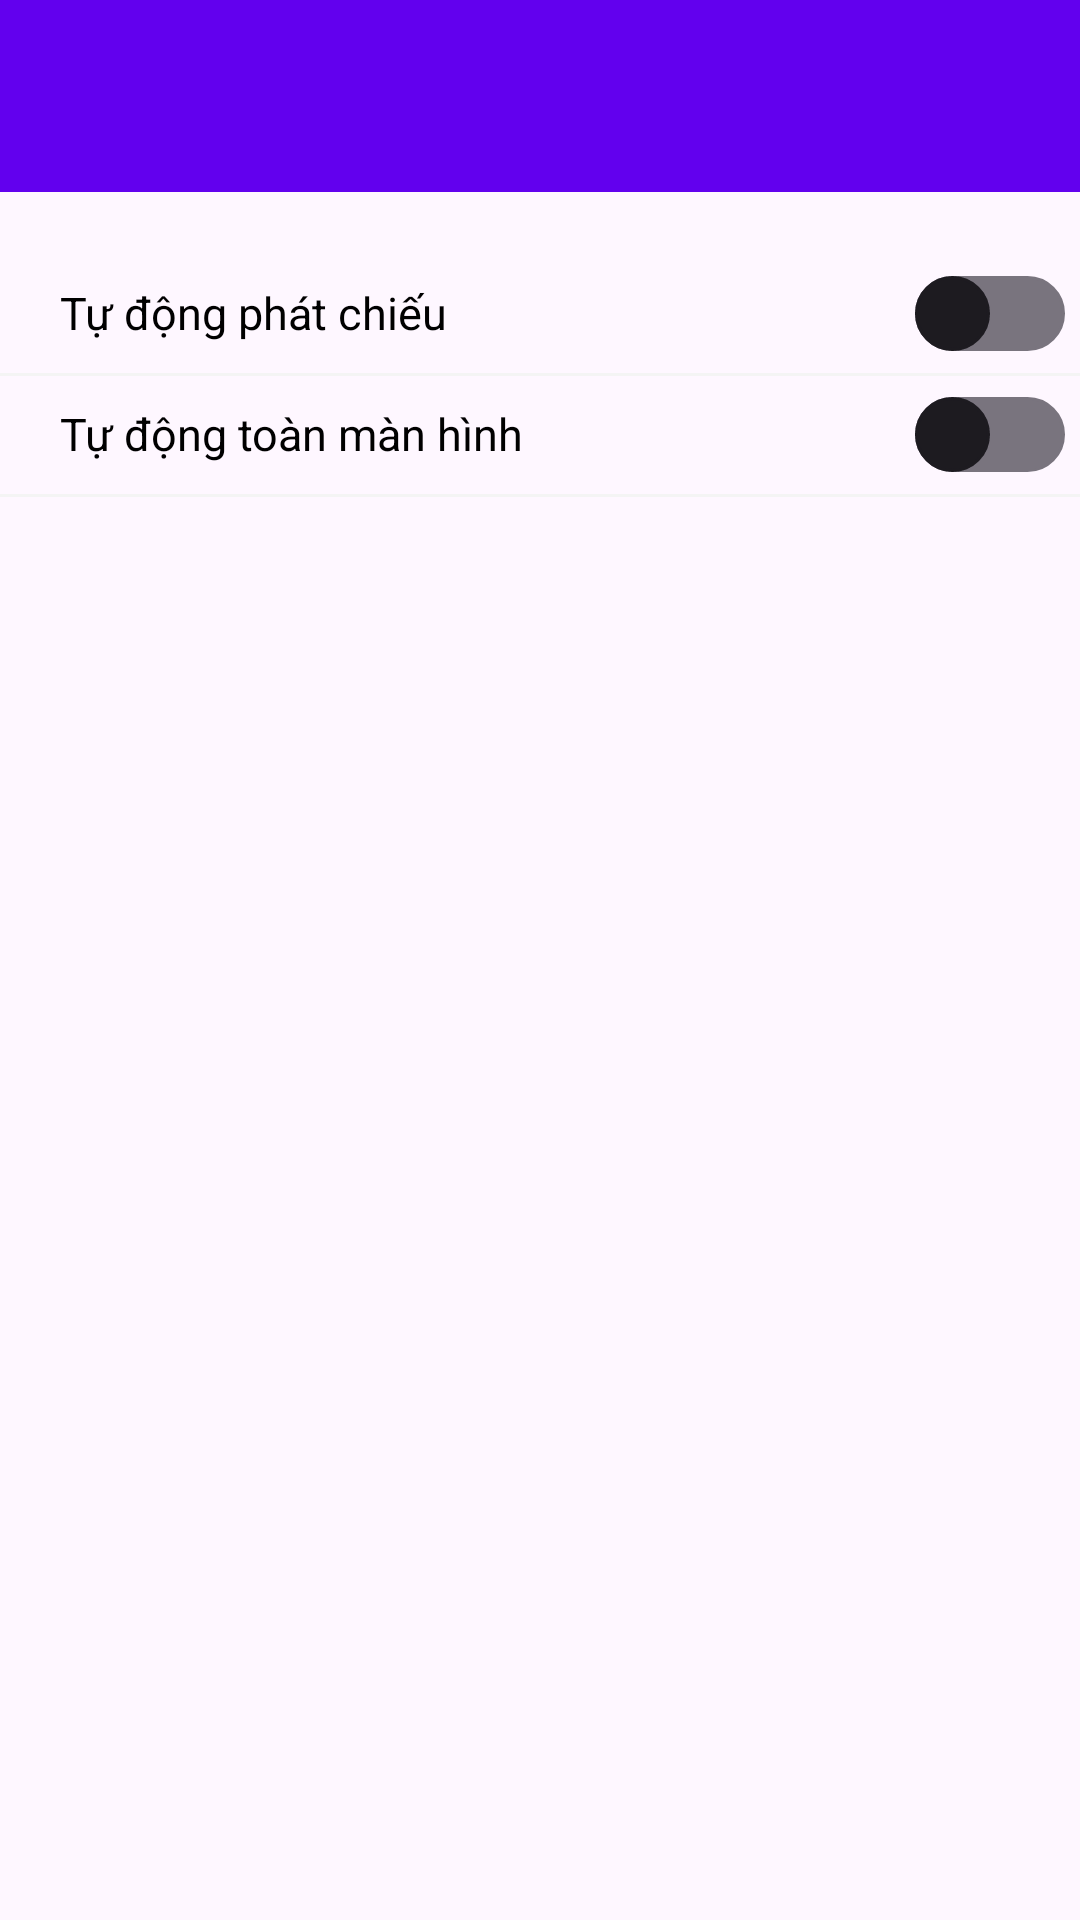

Android layout source for this screen:
<!-- AndroidManifest.xml: application theme Theme.WatchMovie -->
<!-- res/layout/fragment_setting_play_film.xml -->
<?xml version="1.0" encoding="utf-8"?>
<androidx.constraintlayout.widget.ConstraintLayout xmlns:android="http://schemas.android.com/apk/res/android"
    android:layout_width="match_parent"
    android:layout_height="match_parent"
    xmlns:app="http://schemas.android.com/apk/res-auto">

    <androidx.appcompat.widget.Toolbar
        android:id="@+id/tool_bar"
        app:layout_constraintStart_toStartOf="parent"
        app:layout_constraintTop_toTopOf="parent"
        android:background="@color/purple_500"
        app:titleTextColor="@color/white"
        android:layout_width="match_parent"
        android:layout_height="wrap_content"/>

    <androidx.appcompat.widget.AppCompatTextView
        android:id="@+id/title_auto_play"
        android:layout_marginTop="20dp"
        android:layout_marginStart="10dp"
        android:textColor="@color/black"
        android:padding="10dp"
        android:textSize="15sp"
        android:text="@string/auto_play"
        app:layout_constraintStart_toStartOf="parent"
        app:layout_constraintTop_toBottomOf="@id/tool_bar"
        android:layout_width="match_parent"
        android:layout_height="wrap_content"/>

    <androidx.appcompat.widget.SwitchCompat
        android:id="@+id/sw_setting_auto_play"
        app:layout_constraintTop_toTopOf="@+id/title_auto_play"
        app:layout_constraintBottom_toBottomOf="@+id/title_auto_play"
        android:layout_marginEnd="5dp"
        app:layout_constraintEnd_toEndOf="parent"
        android:thumb="@drawable/custom_thumb_switch_button"
        app:track="@drawable/custom_track_switch_button"
        android:layout_width="wrap_content"
        android:layout_height="wrap_content"/>

    <View
        app:layout_constraintTop_toBottomOf="@+id/title_auto_play"
        android:background="@color/gray_light"
        android:layout_width="match_parent"
        android:layout_height="1dp"/>

    <androidx.appcompat.widget.AppCompatTextView
        android:id="@+id/title_auto_full_screen"
        android:layout_marginStart="10dp"
        android:textColor="@color/black"
        android:padding="10dp"
        android:textSize="15sp"
        android:text="@string/auto_play_full_screen"
        app:layout_constraintStart_toStartOf="parent"
        app:layout_constraintTop_toBottomOf="@id/title_auto_play"
        android:layout_width="match_parent"
        android:layout_height="wrap_content"/>

    <androidx.appcompat.widget.SwitchCompat
        android:id="@+id/iv_change_name"
        app:layout_constraintTop_toTopOf="@+id/title_auto_full_screen"
        app:layout_constraintBottom_toBottomOf="@+id/title_auto_full_screen"
        android:layout_marginEnd="5dp"
        app:layout_constraintEnd_toEndOf="parent"
        android:thumb="@drawable/custom_thumb_switch_button"
        app:track="@drawable/custom_track_switch_button"
        android:layout_width="wrap_content"
        android:layout_height="wrap_content"/>

    <View
        app:layout_constraintTop_toBottomOf="@+id/title_auto_full_screen"
        android:background="@color/gray_light"
        android:layout_width="match_parent"
        android:layout_height="1dp"/>

</androidx.constraintlayout.widget.ConstraintLayout>
<!-- resources referenced by this layout -->
<resources>
  <color name="black">#000000</color>
  <color name="gray_light">#F4F4F4</color>
  <color name="purple_500">#FF6200EE</color>
  <color name="white">#FFFFFFFF</color>
  <!-- drawable custom_thumb_switch_button (drawable) -->
  <?xml version="1.0" encoding="utf-8"?>
  <selector xmlns:android="http://schemas.android.com/apk/res/android">
      <item android:state_checked="false">
          <shape android:shape="oval">
              <solid android:color="#ffffff" />
              <size android:width="25dp" android:height="25dp" />
              <stroke android:width="1dp" android:color="#8c8c8c" />
          </shape>
      </item>
      <item android:state_checked="true">
          <shape android:shape="oval">
              <solid android:color="#ffffff" />
              <size android:width="25dp" android:height="25dp" />
              <stroke android:width="1dp" android:color="#0687ED" />
          </shape>
      </item>
  </selector>
  <!-- drawable custom_track_switch_button (drawable) -->
  <?xml version="1.0" encoding="utf-8"?>
  <selector xmlns:android="http://schemas.android.com/apk/res/android">
      <item android:state_checked="false">
          <shape android:shape="rectangle">
              <corners android:radius="100dp" />
              <solid android:color="#ffffff" />
              <stroke android:color="#8c8c8c" android:width="1dp"/>
              <size android:height="25dp" />
          </shape>
      </item>
      <item android:state_checked="true">
          <shape android:shape="rectangle">
              <corners android:radius="100dp" />
              <solid android:color="#0687ED" />
              <stroke android:color="#8c8c8c" android:width="1dp"/>
              <size android:height="25dp" />
          </shape>
      </item>
  </selector>
  <string name="auto_play">Tự động phát chiếu</string>
  <string name="auto_play_full_screen">Tự động toàn màn hình</string>
  <style name="Theme.WatchMovie" parent="Theme.Material3.Light.NoActionBar">
          
          <item name="colorPrimary">@color/purple_500</item>
          <item name="colorPrimaryVariant">@color/purple_700</item>
          <item name="colorOnPrimary">@color/white</item>
          
          <item name="colorSecondary">@color/teal_200</item>
          <item name="colorSecondaryVariant">@color/teal_700</item>
          <item name="colorOnSecondary">@color/black</item>
          
          <item name="android:statusBarColor">?attr/colorPrimaryVariant</item>
      </style>
  <color name="purple_700">#FF3700B3</color>
  <color name="teal_200">#FF03DAC5</color>
  <color name="teal_700">#FF018786</color>
</resources>
